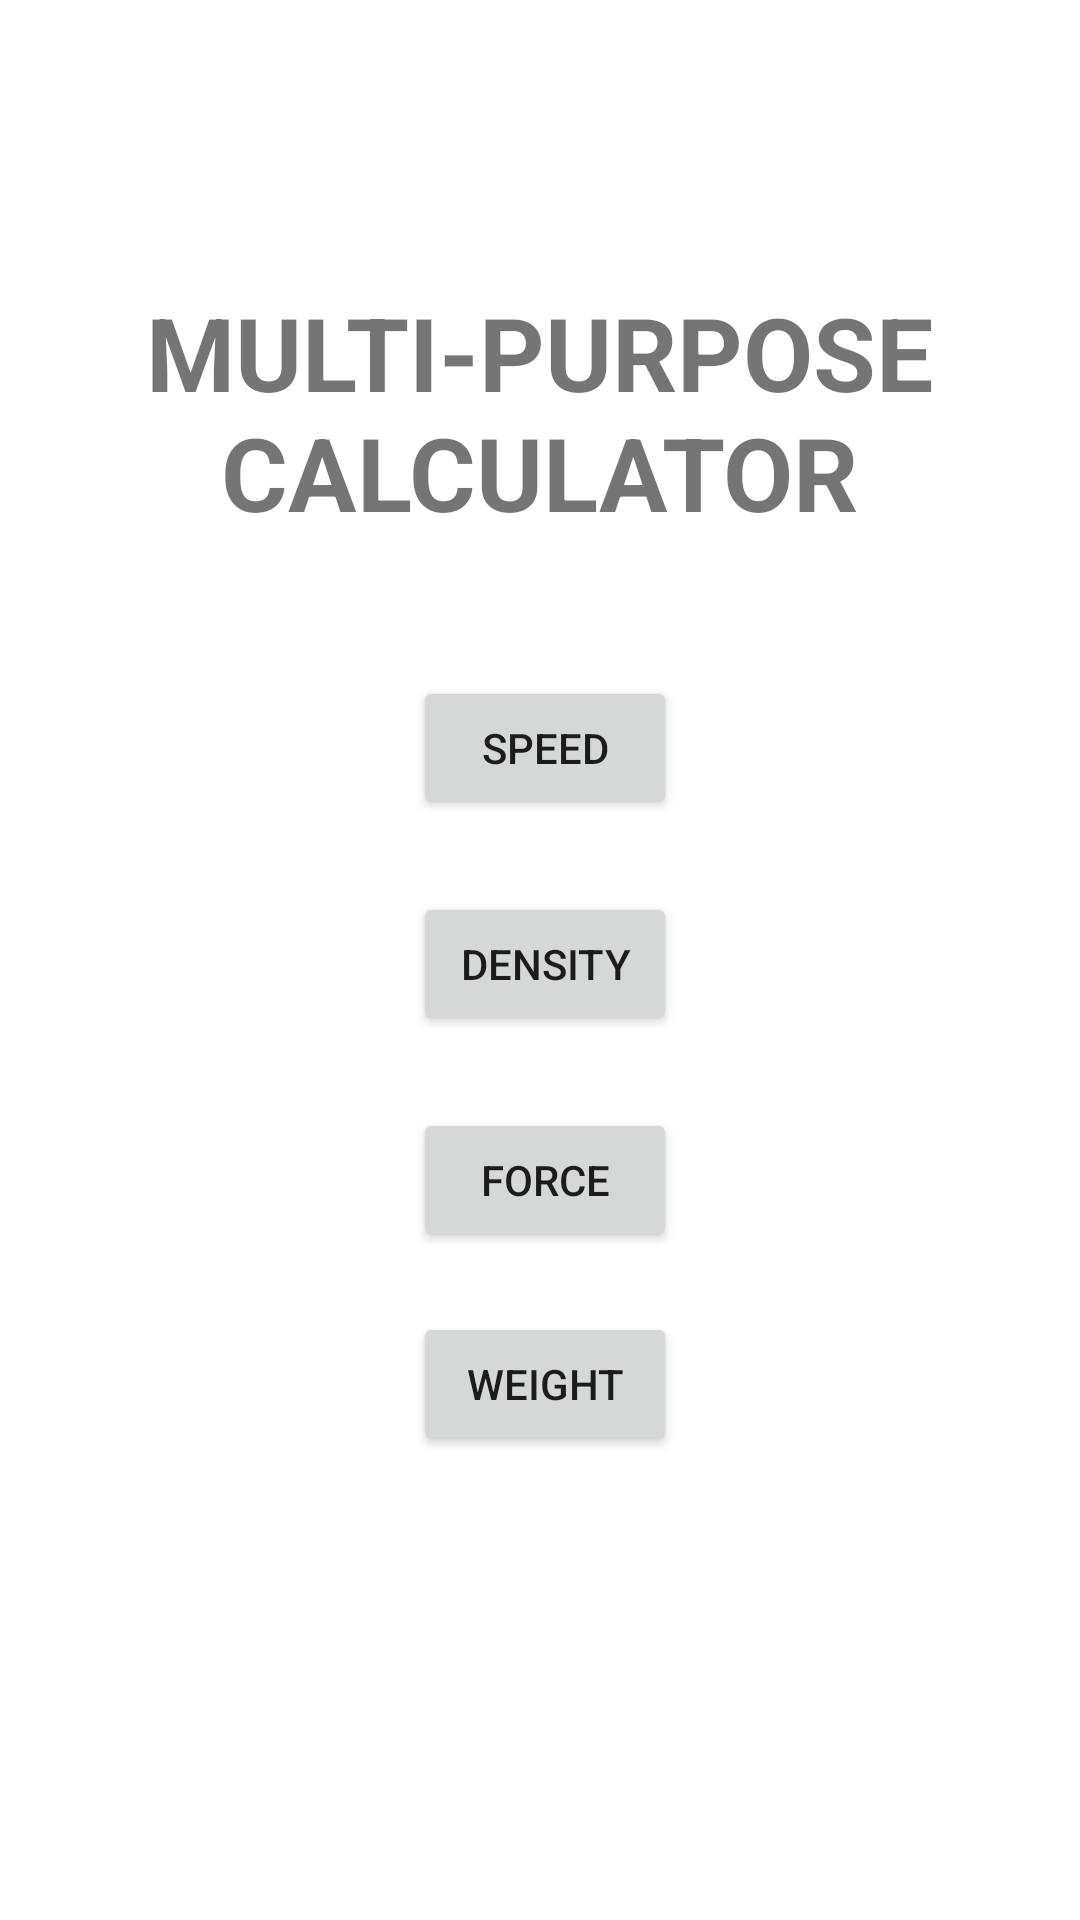

Android layout source for this screen:
<!-- AndroidManifest.xml: application theme Theme.Dizon_MultiCal -->
<!-- res/layout/activity_main.xml -->
<?xml version="1.0" encoding="utf-8"?>
<androidx.constraintlayout.widget.ConstraintLayout xmlns:android="http://schemas.android.com/apk/res/android"
    xmlns:app="http://schemas.android.com/apk/res-auto"
    xmlns:tools="http://schemas.android.com/tools"
    android:layout_width="match_parent"
    android:layout_height="match_parent"
    tools:context=".MainActivity">

    <TextView
        android:id="@+id/textView3"
        android:layout_width="280dp"
        android:layout_height="88dp"
        android:gravity="center"
        android:text="MULTI-PURPOSE CALCULATOR"
        android:textSize="34sp"
        android:textStyle="bold"
        app:layout_constraintBottom_toBottomOf="parent"
        app:layout_constraintHorizontal_bias="0.496"
        app:layout_constraintLeft_toLeftOf="parent"
        app:layout_constraintRight_toRightOf="parent"
        app:layout_constraintTop_toTopOf="parent"
        app:layout_constraintVertical_bias="0.169" />

    <Button
        android:id="@+id/speedButton"
        android:layout_width="wrap_content"
        android:layout_height="wrap_content"
        android:layout_marginTop="44dp"
        android:text="Speed"
        app:layout_constraintEnd_toEndOf="@+id/textView3"
        app:layout_constraintHorizontal_bias="0.51"
        app:layout_constraintStart_toStartOf="@+id/textView3"
        app:layout_constraintTop_toBottomOf="@+id/textView3" />

    <Button
        android:id="@+id/densityButton"
        android:layout_width="wrap_content"
        android:layout_height="wrap_content"
        android:layout_marginTop="24dp"
        android:text="Density"
        app:layout_constraintEnd_toEndOf="@+id/speedButton"
        app:layout_constraintHorizontal_bias="0.7"
        app:layout_constraintStart_toStartOf="@+id/speedButton"
        app:layout_constraintTop_toBottomOf="@+id/speedButton" />

    <Button
        android:id="@+id/forceButton"
        android:layout_width="wrap_content"
        android:layout_height="wrap_content"
        android:layout_marginTop="24dp"
        android:text="Force"
        app:layout_constraintEnd_toEndOf="@+id/densityButton"
        app:layout_constraintStart_toStartOf="@+id/densityButton"
        app:layout_constraintTop_toBottomOf="@+id/densityButton" />

    <Button
        android:id="@+id/weightButton"
        android:layout_width="wrap_content"
        android:layout_height="wrap_content"
        android:layout_marginTop="20dp"
        android:text="Weight"
        app:layout_constraintEnd_toEndOf="@+id/forceButton"
        app:layout_constraintHorizontal_bias="0.0"
        app:layout_constraintStart_toStartOf="@+id/forceButton"
        app:layout_constraintTop_toBottomOf="@+id/forceButton" />

</androidx.constraintlayout.widget.ConstraintLayout>
<!-- resources referenced by this layout -->
<resources>
  <style name="Theme.Dizon_MultiCal" parent="Theme.MaterialComponents.DayNight.DarkActionBar">
          
          <item name="colorPrimary">@color/purple_500</item>
          <item name="colorPrimaryVariant">@color/purple_700</item>
          <item name="colorOnPrimary">@color/white</item>
          
          <item name="colorSecondary">@color/teal_200</item>
          <item name="colorSecondaryVariant">@color/teal_700</item>
          <item name="colorOnSecondary">@color/black</item>
          
          <item name="android:statusBarColor" tools:targetApi="l">?attr/colorPrimaryVariant</item>
          
      </style>
  <!-- not gathered from this repository: default colours our renderer supplied (Android Studio template values) -->
  <color name="purple_500">#FF6200EE</color>
  <color name="purple_700">#FF3700B3</color>
  <color name="teal_200">#FF03DAC5</color>
  <color name="teal_700">#FF018786</color>
  <color name="black">#FF000000</color>
  <color name="white">#FFFFFFFF</color>
</resources>
